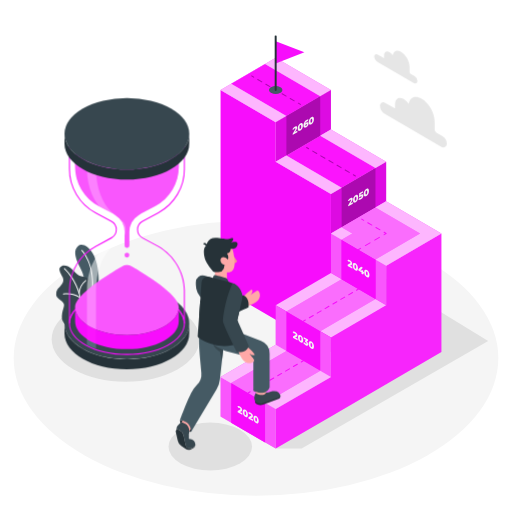
t = 0.00 s
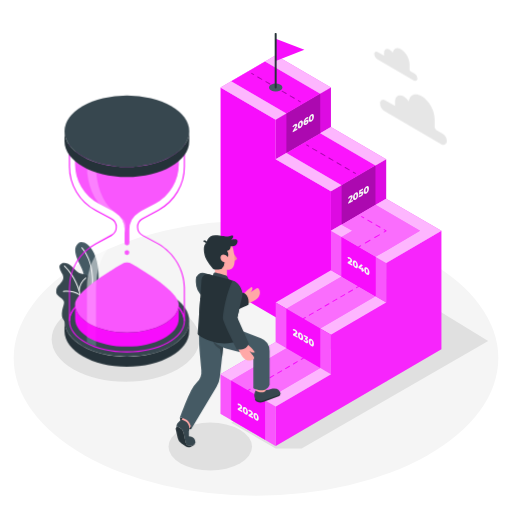
t = 0.19 s
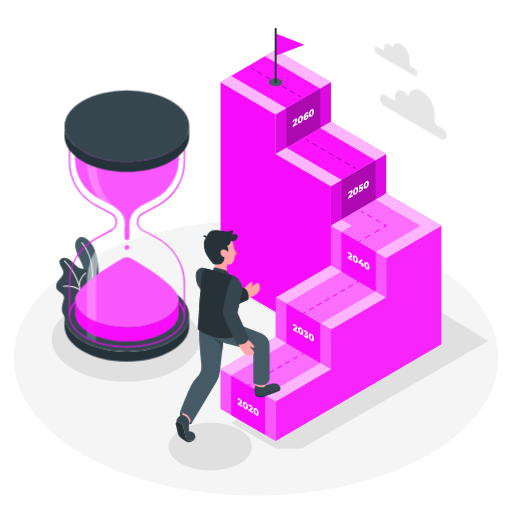
t = 0.56 s
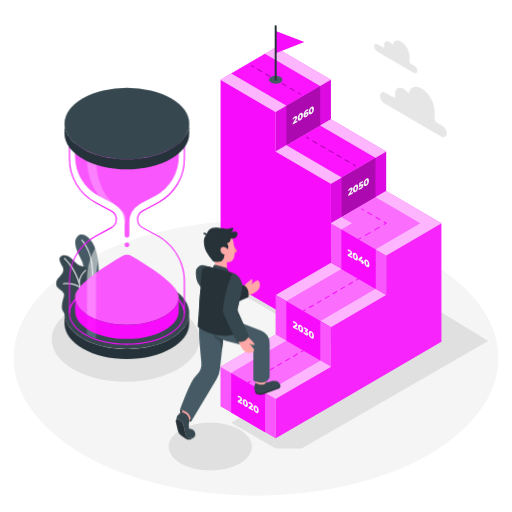
t = 0.75 s
t = 0.94 s: frame unchanged from t = 0.56 s, image omitted
t = 1.31 s: frame unchanged from t = 0.19 s, image omitted

The animated SVG that drew these frames (rendered in a browser with its animation timeline set to each time). Animation: 1 CSS @keyframes rule; one cycle of 1.50 s, repeats indefinitely.

<svg class="animated" id="freepik_stories-timeline" xmlns="http://www.w3.org/2000/svg" viewBox="0 0 500 500" version="1.1" xmlns:xlink="http://www.w3.org/1999/xlink" xmlns:svgjs="http://svgjs.com/svgjs"><style>svg#freepik_stories-timeline:not(.animated) .animable {opacity: 0;}svg#freepik_stories-timeline.animated #freepik--Plants--inject-97 {animation: 1.5s Infinite  linear floating;animation-delay: 0s;}svg#freepik_stories-timeline.animated #freepik--sand-clock--inject-97 {animation: 1.5s Infinite  linear floating;animation-delay: 0s;}svg#freepik_stories-timeline.animated #freepik--Stairs--inject-97 {animation: 1.5s Infinite  linear floating;animation-delay: 0s;}svg#freepik_stories-timeline.animated #freepik--Character--inject-97 {animation: 1.5s Infinite  linear floating;animation-delay: 0s;}svg#freepik_stories-timeline.animated #freepik--Clouds--inject-97 {animation: 1.5s Infinite  linear floating;animation-delay: 0s;}            @keyframes floating {                0% {                    opacity: 1;                    transform: translateY(0px);                }                50% {                    transform: translateY(-10px);                }                100% {                    opacity: 1;                    transform: translateY(0px);                }            }        </style><g id="freepik--Floor--inject-97" class="animable" style="transform-origin: 250px 349.69px;"><ellipse cx="250" cy="349.69" rx="236.64" ry="134.42" style="fill: rgb(245, 245, 245); transform-origin: 250px 349.69px;" id="elfd0lj6pwuj5" class="animable"></ellipse></g><g id="freepik--Shadows--inject-97" class="animable" style="transform-origin: 263.62px 341.395px;"><ellipse cx="122.62" cy="331.38" rx="72.14" ry="41.41" style="fill: rgb(224, 224, 224); transform-origin: 122.62px 331.38px;" id="eluxmctabaq48" class="animable"></ellipse><ellipse cx="205.36" cy="436.11" rx="40.78" ry="23.41" style="fill: rgb(224, 224, 224); transform-origin: 205.36px 436.11px;" id="elgg68jqhuc0c" class="animable"></ellipse><polygon points="269.23 438.1 294.57 438.1 476.76 333.01 297.24 223.27 214.89 274.82 338.39 347.18 225.74 412.72 269.23 438.1" style="fill: rgb(224, 224, 224); transform-origin: 345.825px 330.685px;" id="elgumehie8vjd" class="animable"></polygon></g><g id="freepik--Plants--inject-97" class="animable" style="transform-origin: 75.6525px 278.857px;"><path d="M91.35,305.71l-12.08,6.91s6.28-19.47,3.15-39.17c-1.18-7.44-3.81-11.15-4.73-13.15s-8-14.33-1.58-19.91,21.26,5.84,20.24,36.11A118.77,118.77,0,0,1,91.35,305.71Z" style="fill: rgb(69, 90, 100); transform-origin: 84.9227px 275.822px;" id="eltuyf9g1ppa" class="animable"></path><path d="M85.73,309.4a.45.45,0,0,1-.16,0,.49.49,0,0,1-.29-.62c0-.12,4.67-12.65,4.67-32.88s-10.27-30.92-10.37-31a.48.48,0,0,1,0-.68.49.49,0,0,1,.68,0c.11.11,10.65,11.18,10.65,31.7s-4.69,33.1-4.74,33.22A.46.46,0,0,1,85.73,309.4Z" style="fill: rgb(255, 255, 255); transform-origin: 85.1744px 276.745px;" id="elw1qpwouctwo" class="animable"></path><path d="M88.68,307.14l-20,11.55s-9.06-1.46-8.27-10.09,4.5-10.62,0-14.47-5.74-4.12-5.47-7.84,2.76-5.31,3.94-6.77,4.47-4.51,2.23-9-5.28-8.88-.65-10.88c2.75-1.2,7.35.39,10.38,3.71s5.51,5.71,8.4,6.51,8.94.93,8.68,6-1.58,6.78-.4,9C89.73,289.08,99.46,291.47,88.68,307.14Z" style="fill: rgb(55, 71, 79); transform-origin: 74.2849px 288.966px;" id="el43m3057hzj5" class="animable"></path><path d="M80.55,312.32h0a.48.48,0,0,1-.44-.52c0-.3,2.49-29.68-17.47-49.2a.48.48,0,1,1,.67-.68c20.29,19.84,17.79,49.67,17.76,50A.47.47,0,0,1,80.55,312.32Z" style="fill: rgb(255, 255, 255); transform-origin: 71.8206px 287.034px;" id="elecd5wo97zbq" class="animable"></path><path d="M77.29,286.67h0a.49.49,0,0,1-.44-.52,17.78,17.78,0,0,1,6.6-12.6.48.48,0,0,1,.67.12.47.47,0,0,1-.11.67,17.12,17.12,0,0,0-6.2,11.89A.48.48,0,0,1,77.29,286.67Z" style="fill: rgb(255, 255, 255); transform-origin: 80.5316px 280.068px;" id="elq2sglw69lgr" class="animable"></path><path d="M78.7,291.79a.48.48,0,0,1-.36-.17c0-.05-5-5.54-16.4-4.09a.48.48,0,0,1-.12-1c11.94-1.51,17,4.18,17.24,4.42a.48.48,0,0,1,0,.68A.47.47,0,0,1,78.7,291.79Z" style="fill: rgb(255, 255, 255); transform-origin: 70.2903px 289.033px;" id="ellfoqnfmse6s" class="animable"></path></g><g id="freepik--sand-clock--inject-97" class="animable" style="transform-origin: 123.905px 228.12px;"><ellipse cx="123.91" cy="315.85" rx="60.9" ry="34.96" style="fill: rgb(55, 71, 79); transform-origin: 123.91px 315.85px;" id="elal6q9w7dn27" class="animable"></ellipse><path d="M184.81,315.85c0,19.31-27.26,35-60.9,35S63,335.16,63,315.85h0v9.77c0,19.3,27.26,34.95,60.89,34.95s60.9-15.65,60.9-34.95v-9.77Z" style="fill: rgb(37, 50, 57); transform-origin: 123.905px 338.21px;" id="el55o06rfva9s" class="animable"></path><path d="M123.91,346.64c-31.23,0-56.64-13.81-56.64-30.79s25.41-30.79,56.64-30.79,56.65,13.81,56.65,30.79S155.15,346.64,123.91,346.64Zm0-60.52c-30.65,0-55.59,13.33-55.59,29.73s24.94,29.73,55.59,29.73,55.59-13.34,55.59-29.73S154.57,286.12,123.91,286.12Z" style="fill: #F70DFC; transform-origin: 123.915px 315.85px;" id="ely7tkidw72vk" class="animable"></path><path d="M123.91,161.43c-31.23,0-56.64-13.82-56.64-30.8s25.41-30.79,56.64-30.79,56.65,13.81,56.65,30.79S155.15,161.43,123.91,161.43Zm0-60.53c-30.65,0-55.59,13.34-55.59,29.73s24.94,29.74,55.59,29.74S179.5,147,179.5,130.63,154.57,100.9,123.91,100.9Z" style="fill: #F70DFC; transform-origin: 123.915px 130.635px;" id="elzlmsfl0ygi" class="animable"></path><polygon points="179.5 315.86 179.5 315.85 180.56 315.85 179.5 315.86" style="fill: #F70DFC; transform-origin: 180.03px 315.855px;" id="elb7kaya9wp1h" class="animable"></polygon><polygon points="67.27 315.86 67.27 315.85 68.33 315.85 67.27 315.86" style="fill: #F70DFC; transform-origin: 67.8px 315.855px;" id="elu4f8lzuilnh" class="animable"></polygon><path d="M180.56,315.85H179.5c0-16.4-24.93-29.73-55.59-29.73s-55.59,13.33-55.59,29.73h-1V283.42A49,49,0,0,1,93,240.17l15.47-8.33a8.71,8.71,0,0,0,0-15.31L93,208.2A49,49,0,0,1,67.27,165V132h1.12l0,.47c1.79,15.65,26.15,27.91,55.47,27.91s53.69-12.26,55.48-27.91l.05-.47h1.12v33a49,49,0,0,1-25.69,43.24l-15.48,8.33a8.72,8.72,0,0,0,0,15.31l15.48,8.33c15.69,9.23,25.53,25.79,25.69,43.25Zm-56.65-30.79c27.5,0,50.48,10.7,55.59,24.84V283.42c-.15-17.08-9.79-33.3-25.15-42.32l-15.46-8.32a9.78,9.78,0,0,1,0-17.18l15.48-8.33A47.93,47.93,0,0,0,179.5,165v-28.4c-5.1,14.23-28.23,24.87-55.59,24.87s-50.48-10.64-55.59-24.87V165a47.94,47.94,0,0,0,25.14,42.31l15.48,8.33a9.78,9.78,0,0,1,0,17.18l-15.48,8.33a47.93,47.93,0,0,0-25.14,42.31V309.9C73.43,295.76,96.42,285.06,123.91,285.06Z" style="fill: #F70DFC; transform-origin: 123.915px 223.925px;" id="elyt7bxgen51e" class="animable"></path><path d="M128.68,260.23a9.59,9.59,0,0,0-9.53,0c-12.6,7.21-45.84,27.36-45.84,39.57,0,15.07,22.65,27.29,50.6,27.29s50.61-12.22,50.61-27.29C174.52,287.59,141.28,267.44,128.68,260.23Z" style="fill: #F70DFC; transform-origin: 123.915px 293.026px;" id="el8jd2wk4o1e6" class="animable"></path><g id="elblq94kdusj9"><path d="M128.68,260.23a9.59,9.59,0,0,0-9.53,0c-12.6,7.21-45.84,27.36-45.84,39.57,0,15.07,22.65,27.29,50.6,27.29s50.61-12.22,50.61-27.29C174.52,287.59,141.28,267.44,128.68,260.23Z" style="fill: rgb(255, 255, 255); opacity: 0.3; transform-origin: 123.915px 293.026px;" class="animable" id="elr7ql5zt11z"></path></g><path d="M123.91,327.09c-27.95,0-50.6-12.22-50.6-27.29v13.83h0c0,15.07,22.66,27.29,50.6,27.29s50.61-12.22,50.61-27.29h0V299.8C174.52,314.87,151.86,327.09,123.91,327.09Z" style="fill: #F70DFC; transform-origin: 123.915px 320.36px;" id="eltb0np5qtzff" class="animable"></path><path d="M73.31,132.52v30a43.77,43.77,0,0,0,22.92,38.58l14,7.51c.21.12.42.24.61.37.5.32,1,.63,1.52.92a19.89,19.89,0,0,1,9.34,16.89v13a2.28,2.28,0,0,0,2.26,2.29h0a2.29,2.29,0,0,0,2.27-2.29v-13a19.9,19.9,0,0,1,9.33-16.89c.52-.29,1-.6,1.53-.92.19-.13.4-.25.61-.37l13.95-7.51a43.77,43.77,0,0,0,22.92-38.58v-30Z" style="fill: #F70DFC; transform-origin: 123.94px 187.3px;" id="elac4sx0b118g" class="animable"></path><path d="M126.18,249.11a2.27,2.27,0,1,0-2.27,2.28A2.29,2.29,0,0,0,126.18,249.11Z" style="fill: #F70DFC; transform-origin: 123.91px 249.12px;" id="el747ygjjhiw9" class="animable"></path><g id="elplv4h4mal1"><path d="M73.31,132.52v30a43.77,43.77,0,0,0,22.92,38.58l14,7.51c.21.12.42.24.61.37.5.32,1,.63,1.52.92a19.89,19.89,0,0,1,9.34,16.89v13a2.28,2.28,0,0,0,2.26,2.29h0a2.29,2.29,0,0,0,2.27-2.29v-13a19.9,19.9,0,0,1,9.33-16.89c.52-.29,1-.6,1.53-.92.19-.13.4-.25.61-.37l13.95-7.51a43.77,43.77,0,0,0,22.92-38.58v-30Z" style="fill: rgb(255, 255, 255); opacity: 0.3; transform-origin: 123.94px 187.3px;" class="animable" id="elgwm7jlu1fs9"></path></g><g id="eldqlvczseos8"><g style="opacity: 0.3; transform-origin: 123.91px 249.12px;" class="animable" id="elyuhez4p9lgs"><path d="M126.18,249.11a2.27,2.27,0,1,0-2.27,2.28A2.29,2.29,0,0,0,126.18,249.11Z" style="fill: rgb(255, 255, 255); transform-origin: 123.91px 249.12px;" id="el9eaytqv9sgq" class="animable"></path></g></g><ellipse cx="123.91" cy="132.52" rx="50.61" ry="27.29" style="fill: #F70DFC; transform-origin: 123.91px 132.52px;" id="elutf4v5f1tks" class="animable"></ellipse><g id="elljkegv66qm"><g style="opacity: 0.5; mix-blend-mode: overlay; transform-origin: 103.834px 236.5px;" class="animable" id="elaehgr0dw13q"><path d="M119.75,232.31l-9.84,8.33c-10,8.42-16.16,24.87-16.16,42.78v57.06a65.42,65.42,0,0,1-8.9-3.8V283.42c0-17.91,7.11-34.36,18.51-42.78l11.25-8.33c4.69-3.47,4.69-12.79,0-16.24l-11.25-8.33C92,199.32,84.85,182.86,84.85,165V132.52h8.9V165c0,17.91,6.21,34.37,16.16,42.79l9.84,8.33C123.84,219.52,123.84,228.84,119.75,232.31Z" style="fill: rgb(255, 255, 255); transform-origin: 103.834px 236.5px;" id="eleph1s2m862m" class="animable"></path></g></g><ellipse cx="123.91" cy="130.63" rx="60.9" ry="34.96" style="fill: rgb(55, 71, 79); transform-origin: 123.91px 130.63px;" id="elk0q6lveqv8e" class="animable"></ellipse><path d="M184.81,130.63c0,19.31-27.26,35-60.9,35S63,149.94,63,130.63h0v9.77c0,19.31,27.26,35,60.89,35s60.9-15.65,60.9-35v-9.77Z" style="fill: rgb(37, 50, 57); transform-origin: 123.905px 153.015px;" id="eldaey99dwm04" class="animable"></path></g><g id="freepik--Stairs--inject-97" class="animable" style="transform-origin: 323.19px 236.435px;"><polygon points="323.19 227.96 323.19 189.38 269.25 157.92 269.25 119.34 215.32 87.87 215.32 280.76 269.25 312.23 323.19 343.69 377.12 375.16 377.12 259.43 323.19 227.96" style="fill: #F70DFC; transform-origin: 296.22px 231.515px;" id="elr2o2ihkgq2g" class="animable"></polygon><g id="el9mg06fcq965"><polygon points="323.19 227.96 323.19 266.54 377.12 298.01 377.12 259.43 323.19 227.96" style="fill: rgb(255, 255, 255); opacity: 0.3; transform-origin: 350.155px 262.985px;" class="animable" id="elhbyw87e0hid"></polygon></g><polygon points="377.12 259.43 377.12 298.01 323.19 329.48 323.19 368.05 269.25 399.52 269.25 438.1 323.19 406.63 377.12 375.16 431.06 343.69 431.06 227.96 377.12 259.43" style="fill: #F70DFC; transform-origin: 350.155px 333.03px;" id="elvmnyhtxoo2" class="animable"></polygon><g id="elg74d2ow7x4o"><polygon points="377.12 259.43 377.12 298.01 323.19 329.48 323.19 368.05 269.25 399.52 269.25 438.1 323.19 406.63 377.12 375.16 431.06 343.69 431.06 227.96 377.12 259.43" style="fill: rgb(255, 255, 255); opacity: 0.1; transform-origin: 350.155px 333.03px;" class="animable" id="el50qm7dw7czr"></polygon></g><polygon points="269.25 119.34 215.32 87.87 269.25 56.4 323.19 87.87 269.25 119.34" style="fill: #F70DFC; transform-origin: 269.255px 87.87px;" id="elt32r0i5skqi" class="animable"></polygon><g id="elbveojbhdosf"><polygon points="269.25 119.34 215.32 87.87 269.25 56.4 323.19 87.87 269.25 119.34" style="fill: rgb(255, 255, 255); opacity: 0.7; transform-origin: 269.255px 87.87px;" class="animable" id="el7xzspz4aywc"></polygon></g><polygon points="269.25 157.92 269.25 119.34 323.19 87.87 323.19 126.45 269.25 157.92" style="fill: #F70DFC; transform-origin: 296.22px 122.895px;" id="elc567zkgkygd" class="animable"></polygon><g id="el5zrhf3fjic3"><polygon points="269.25 157.92 269.25 119.34 323.19 87.87 323.19 126.45 269.25 157.92" style="opacity: 0.1; transform-origin: 296.22px 122.895px;" class="animable" id="elybf3fnis418"></polygon></g><polygon points="323.19 189.38 269.25 157.92 323.19 126.45 377.12 157.92 323.19 189.38" style="fill: #F70DFC; transform-origin: 323.185px 157.915px;" id="elqztti209ybb" class="animable"></polygon><polygon points="323.19 227.96 323.19 189.38 377.12 157.92 377.12 196.49 323.19 227.96" style="fill: #F70DFC; transform-origin: 350.155px 192.94px;" id="el6w9h0s4hq59" class="animable"></polygon><g id="ellpccizia8wn"><polygon points="323.19 189.38 269.25 157.92 323.19 126.45 377.12 157.92 323.19 189.38" style="fill: rgb(255, 255, 255); opacity: 0.7; transform-origin: 323.185px 157.915px;" class="animable" id="el9r9trtiofoq"></polygon></g><g id="el8gws0iyat5p"><polygon points="323.19 227.96 323.19 189.38 377.12 157.92 377.12 196.49 323.19 227.96" style="opacity: 0.1; transform-origin: 350.155px 192.94px;" class="animable" id="elzfddpdzcfmj"></polygon></g><polygon points="377.12 259.43 323.19 227.96 377.12 196.49 431.06 227.96 377.12 259.43" style="fill: #F70DFC; transform-origin: 377.125px 227.96px;" id="elp0xuqy6fr4i" class="animable"></polygon><g id="elbzxebw06cku"><g style="opacity: 0.7; transform-origin: 377.125px 227.96px;" class="animable" id="elkkl0kf8av7l"><polygon points="377.12 259.43 323.19 227.96 377.12 196.49 431.06 227.96 377.12 259.43" style="fill: rgb(255, 255, 255); transform-origin: 377.125px 227.96px;" id="elz7evmz4t84o" class="animable"></polygon></g></g><polygon points="323.19 329.48 377.12 298.01 323.19 266.54 269.25 298.01 323.19 329.48" style="fill: #F70DFC; transform-origin: 323.185px 298.01px;" id="elf40hr4wevxp" class="animable"></polygon><g id="el8db4rk7mv0r"><polygon points="323.19 329.48 377.12 298.01 323.19 266.54 269.25 298.01 323.19 329.48" style="fill: rgb(255, 255, 255); opacity: 0.7; transform-origin: 323.185px 298.01px;" class="animable" id="elaq5yhyaq9s6"></polygon></g><polygon points="323.19 368.05 323.19 329.48 269.25 298.01 269.25 336.59 323.19 368.05" style="fill: #F70DFC; transform-origin: 296.22px 333.03px;" id="elmq1ky2v3g4" class="animable"></polygon><g id="el4yaqro12sbi"><polygon points="323.19 368.05 323.19 329.48 269.25 298.01 269.25 336.59 323.19 368.05" style="fill: rgb(255, 255, 255); opacity: 0.3; transform-origin: 296.22px 333.03px;" class="animable" id="elq5u0s7has2"></polygon></g><polygon points="269.25 399.52 323.19 368.05 269.25 336.59 215.32 368.05 269.25 399.52" style="fill: #F70DFC; transform-origin: 269.255px 368.055px;" id="elinb4h59o97" class="animable"></polygon><polygon points="269.25 438.1 269.25 399.52 215.32 368.05 215.32 406.63 269.25 438.1" style="fill: #F70DFC; transform-origin: 242.285px 403.075px;" id="elqfycpxcpxs" class="animable"></polygon><g id="eldidsmnk2nup"><polygon points="269.25 399.52 323.19 368.05 269.25 336.59 215.32 368.05 269.25 399.52" style="fill: rgb(255, 255, 255); opacity: 0.7; transform-origin: 269.255px 368.055px;" class="animable" id="elmax7jbautb9"></polygon></g><g id="elx57ozx9citd"><polygon points="269.25 438.1 269.25 399.52 215.32 368.05 215.32 406.63 269.25 438.1" style="fill: rgb(255, 255, 255); opacity: 0.3; transform-origin: 242.285px 403.075px;" class="animable" id="el6w3695nby2"></polygon></g><polygon points="312.76 361.97 258.83 393.44 225.75 374.14 279.69 342.67 312.76 361.97" style="fill: #F70DFC; transform-origin: 269.255px 368.055px;" id="elmguz5epcze" class="animable"></polygon><g id="elwh41n0iwnb"><polygon points="312.76 361.97 258.83 393.44 225.75 374.14 279.69 342.67 312.76 361.97" style="fill: rgb(255, 255, 255); opacity: 0.4; transform-origin: 269.255px 368.055px;" class="animable" id="el3qufg5jfihv"></polygon></g><polygon points="258.83 393.44 258.83 432.01 225.74 412.72 225.74 374.14 225.75 374.14 258.83 393.44" style="fill: #F70DFC; transform-origin: 242.285px 403.075px;" id="elhxjsmgfahts" class="animable"></polygon><polygon points="366.7 291.92 312.76 323.39 279.69 304.1 333.62 272.63 366.7 291.92" style="fill: #F70DFC; transform-origin: 323.195px 298.01px;" id="elv7km7mdk6lm" class="animable"></polygon><g id="elfvw5ilx58ul"><polygon points="366.7 291.92 312.76 323.39 279.69 304.1 333.62 272.63 366.7 291.92" style="fill: rgb(255, 255, 255); opacity: 0.4; transform-origin: 323.195px 298.01px;" class="animable" id="eluchawnpperi"></polygon></g><polygon points="312.76 323.39 312.76 361.97 279.68 342.67 279.68 304.1 279.69 304.1 312.76 323.39" style="fill: #F70DFC; transform-origin: 296.22px 333.035px;" id="ele3vvjq1wllc" class="animable"></polygon><polygon points="366.7 253.35 366.7 291.92 333.61 272.63 333.61 234.05 333.62 234.05 366.7 253.35" style="fill: #F70DFC; transform-origin: 350.155px 262.985px;" id="elmfdmoe1zr5" class="animable"></polygon><polygon points="366.7 253.35 366.7 291.92 333.61 272.63 333.61 234.05 333.62 234.05 366.7 253.35" style="fill: #F70DFC; transform-origin: 350.155px 262.985px;" id="el37hs08gt2v4" class="animable"></polygon><polygon points="279.68 151.83 333.61 183.3 366.69 164.01 312.75 132.53 279.68 151.83" style="fill: #F70DFC; transform-origin: 323.185px 157.915px;" id="eloxf410vbxg" class="animable"></polygon><g id="elduacik6176j"><polygon points="279.68 151.83 333.61 183.3 366.69 164.01 312.75 132.53 279.68 151.83" style="fill: rgb(255, 255, 255); opacity: 0.5; mix-blend-mode: overlay; transform-origin: 323.185px 157.915px;" class="animable" id="eldwgoofxo7zu"></polygon></g><polygon points="333.61 183.3 333.61 221.88 366.7 202.58 366.7 164.01 366.69 164.01 333.61 183.3" style="fill: #F70DFC; transform-origin: 350.155px 192.945px;" id="eley6tfj9svkj" class="animable"></polygon><g id="elymf1x8lz9ts"><polygon points="333.61 183.3 333.61 221.88 366.7 202.58 366.7 164.01 366.69 164.01 333.61 183.3" style="opacity: 0.3; transform-origin: 350.155px 192.945px;" class="animable" id="el4ak4996esuv"></polygon></g><polygon points="225.74 81.78 279.68 113.26 312.75 93.96 258.82 62.49 225.74 81.78" style="fill: #F70DFC; transform-origin: 269.245px 87.875px;" id="ely5sn436lgr" class="animable"></polygon><g id="elr6zmyzjy6hk"><polygon points="225.74 81.78 279.68 113.26 312.75 93.96 258.82 62.49 225.74 81.78" style="fill: rgb(255, 255, 255); opacity: 0.5; mix-blend-mode: overlay; transform-origin: 269.245px 87.875px;" class="animable" id="el8h0xwyhjthk"></polygon></g><polygon points="279.68 113.26 279.68 151.83 312.76 132.53 312.76 93.96 312.75 93.96 279.68 113.26" style="fill: #F70DFC; transform-origin: 296.22px 122.895px;" id="elcv4ygoqnzsv" class="animable"></polygon><g id="elpu6spvxr1s"><polygon points="279.68 113.26 279.68 151.83 312.76 132.53 312.76 93.96 312.75 93.96 279.68 113.26" style="opacity: 0.3; transform-origin: 296.22px 122.895px;" class="animable" id="elebhuyy7uan9"></polygon></g><polygon points="377.12 208.67 366.69 202.57 333.61 221.87 344.05 227.96 333.62 234.05 366.7 253.34 377.12 247.26 410.2 227.96 377.12 208.67" style="fill: #F70DFC; transform-origin: 371.905px 227.955px;" id="el30qxyeo72ud" class="animable"></polygon><g id="elayr17eefbah"><polygon points="377.12 208.67 366.69 202.57 333.61 221.87 344.05 227.96 333.62 234.05 366.7 253.34 377.12 247.26 410.2 227.96 377.12 208.67" style="fill: rgb(255, 255, 255); opacity: 0.4; transform-origin: 371.905px 227.955px;" class="animable" id="elaemt0zxtlrm"></polygon></g><path d="M247.77,75.82a.53.53,0,0,1-.24-.06l-2-1.18a.48.48,0,0,1-.17-.66.48.48,0,0,1,.65-.18l2,1.18a.49.49,0,0,1,.18.66A.47.47,0,0,1,247.77,75.82Z" style="fill: #F70DFC; transform-origin: 246.772px 74.7496px;" id="el1wi6lojzbek" class="animable"></path><path d="M287.38,98.94a.44.44,0,0,1-.24-.07l-4-2.31a.48.48,0,0,1,.48-.84l4,2.31a.48.48,0,0,1,.17.66A.46.46,0,0,1,287.38,98.94Zm-7.92-4.63a.53.53,0,0,1-.24-.06l-4-2.31a.48.48,0,0,1,.48-.84l4,2.31a.48.48,0,0,1,.17.66A.45.45,0,0,1,279.46,94.31Zm-7.92-4.62a.5.5,0,0,1-.24-.06l-4-2.31a.5.5,0,0,1-.18-.67.48.48,0,0,1,.66-.17l4,2.31a.48.48,0,0,1-.24.9Zm-7.92-4.62a.4.4,0,0,1-.24-.07l-4-2.31a.49.49,0,0,1-.18-.66.47.47,0,0,1,.65-.17l4,2.31a.49.49,0,0,1,.17.66A.49.49,0,0,1,263.62,85.07Zm-7.93-4.62a.44.44,0,0,1-.24-.07l-4-2.31a.49.49,0,0,1-.17-.66.48.48,0,0,1,.65-.18l4,2.31a.49.49,0,0,1,.18.66A.48.48,0,0,1,255.69,80.45Z" style="fill: #F70DFC; transform-origin: 269.537px 88.0546px;" id="elgjve8tr7lj8" class="animable"></path><path d="M293.36,102.43a.44.44,0,0,1-.24-.07l-2-1.18a.48.48,0,0,1-.17-.66.46.46,0,0,1,.65-.17l2,1.17a.49.49,0,0,1,.18.66A.48.48,0,0,1,293.36,102.43Z" style="fill: #F70DFC; transform-origin: 292.362px 101.355px;" id="elpxkerryycyd" class="animable"></path><g id="elcp2jfj4mn3"><g style="opacity: 0.3; transform-origin: 269.567px 88.0546px;" class="animable" id="elapgnpx1nlrs"><path d="M247.77,75.82a.53.53,0,0,1-.24-.06l-2-1.18a.48.48,0,0,1-.17-.66.48.48,0,0,1,.65-.18l2,1.18a.49.49,0,0,1,.18.66A.47.47,0,0,1,247.77,75.82Z" id="el8fgwcylc9z8" class="animable" style="transform-origin: 246.772px 74.7496px;"></path><path d="M287.38,98.94a.44.44,0,0,1-.24-.07l-4-2.31a.48.48,0,0,1,.48-.84l4,2.31a.48.48,0,0,1,.17.66A.46.46,0,0,1,287.38,98.94Zm-7.92-4.63a.53.53,0,0,1-.24-.06l-4-2.31a.48.48,0,0,1,.48-.84l4,2.31a.48.48,0,0,1,.17.66A.45.45,0,0,1,279.46,94.31Zm-7.92-4.62a.5.5,0,0,1-.24-.06l-4-2.31a.5.5,0,0,1-.18-.67.48.48,0,0,1,.66-.17l4,2.31a.48.48,0,0,1-.24.9Zm-7.92-4.62a.4.4,0,0,1-.24-.07l-4-2.31a.49.49,0,0,1-.18-.66.47.47,0,0,1,.65-.17l4,2.31a.49.49,0,0,1,.17.66A.49.49,0,0,1,263.62,85.07Zm-7.93-4.62a.44.44,0,0,1-.24-.07l-4-2.31a.49.49,0,0,1-.17-.66.48.48,0,0,1,.65-.18l4,2.31a.49.49,0,0,1,.18.66A.48.48,0,0,1,255.69,80.45Z" id="elg1eitls9u1g" class="animable" style="transform-origin: 269.537px 88.0546px;"></path><path d="M293.36,102.43a.44.44,0,0,1-.24-.07l-2-1.18a.48.48,0,0,1-.17-.66.46.46,0,0,1,.65-.17l2,1.17a.49.49,0,0,1,.18.66A.48.48,0,0,1,293.36,102.43Z" id="elhzsnqsg1ed" class="animable" style="transform-origin: 292.362px 101.355px;"></path></g></g><path d="M301.42,145.7a.44.44,0,0,1-.24-.07l-2-1.18a.48.48,0,0,1-.17-.66.47.47,0,0,1,.65-.17l2,1.18a.48.48,0,0,1-.24.9Z" style="fill: #F70DFC; transform-origin: 300.425px 144.627px;" id="elsqlxgvnn0cf" class="animable"></path><path d="M341.07,168.84a.39.39,0,0,1-.23-.07l-4-2.31a.48.48,0,0,1,.48-.84l4,2.32a.49.49,0,0,1,.18.66A.49.49,0,0,1,341.07,168.84Zm-7.93-4.63a.53.53,0,0,1-.24-.06l-4-2.32a.48.48,0,0,1,.48-.84l4,2.32a.48.48,0,0,1-.24.9Zm-7.93-4.63a.53.53,0,0,1-.24-.06l-4-2.32a.49.49,0,0,1-.18-.66.48.48,0,0,1,.66-.17l4,2.31a.49.49,0,0,1,.18.66A.47.47,0,0,1,325.21,159.58ZM317.28,155a.53.53,0,0,1-.24-.06l-4-2.31a.49.49,0,0,1-.18-.66.48.48,0,0,1,.66-.18l4,2.31a.49.49,0,0,1,.18.66A.47.47,0,0,1,317.28,155Zm-7.93-4.62a.44.44,0,0,1-.24-.07l-4-2.31a.48.48,0,1,1,.48-.84l4,2.31a.5.5,0,0,1,.18.67A.49.49,0,0,1,309.35,150.33Z" style="fill: #F70DFC; transform-origin: 323.214px 157.968px;" id="elmj3cm2k6p88" class="animable"></path><path d="M347.06,172.33a.53.53,0,0,1-.24-.06l-2-1.18a.48.48,0,0,1-.17-.66.47.47,0,0,1,.65-.18l2,1.18a.48.48,0,0,1,.17.66A.49.49,0,0,1,347.06,172.33Z" style="fill: #F70DFC; transform-origin: 346.06px 171.258px;" id="ela9dacgai78" class="animable"></path><g id="el3pf8f1ogxgg"><g style="opacity: 0.3; transform-origin: 323.24px 157.942px;" class="animable" id="eltnzk9vowzco"><path d="M301.42,145.7a.44.44,0,0,1-.24-.07l-2-1.18a.48.48,0,0,1-.17-.66.47.47,0,0,1,.65-.17l2,1.18a.48.48,0,0,1-.24.9Z" id="elez95absb68" class="animable" style="transform-origin: 300.425px 144.627px;"></path><path d="M341.07,168.84a.39.39,0,0,1-.23-.07l-4-2.31a.48.48,0,0,1,.48-.84l4,2.32a.49.49,0,0,1,.18.66A.49.49,0,0,1,341.07,168.84Zm-7.93-4.63a.53.53,0,0,1-.24-.06l-4-2.32a.48.48,0,0,1,.48-.84l4,2.32a.48.48,0,0,1-.24.9Zm-7.93-4.63a.53.53,0,0,1-.24-.06l-4-2.32a.49.49,0,0,1-.18-.66.48.48,0,0,1,.66-.17l4,2.31a.49.49,0,0,1,.18.66A.47.47,0,0,1,325.21,159.58ZM317.28,155a.53.53,0,0,1-.24-.06l-4-2.31a.49.49,0,0,1-.18-.66.48.48,0,0,1,.66-.18l4,2.31a.49.49,0,0,1,.18.66A.47.47,0,0,1,317.28,155Zm-7.93-4.62a.44.44,0,0,1-.24-.07l-4-2.31a.48.48,0,1,1,.48-.84l4,2.31a.5.5,0,0,1,.18.67A.49.49,0,0,1,309.35,150.33Z" id="el129hmgyvp8" class="animable" style="transform-origin: 323.214px 157.968px;"></path><path d="M347.06,172.33a.53.53,0,0,1-.24-.06l-2-1.18a.48.48,0,0,1-.17-.66.47.47,0,0,1,.65-.18l2,1.18a.48.48,0,0,1,.17.66A.49.49,0,0,1,347.06,172.33Z" id="elfm266ir36ce" class="animable" style="transform-origin: 346.06px 171.258px;"></path></g></g><path d="M350.16,244.17a.49.49,0,0,1-.41-.24.49.49,0,0,1,.17-.66l2-1.18a.48.48,0,0,1,.65.18.49.49,0,0,1-.18.66l-2,1.18A.48.48,0,0,1,350.16,244.17Z" style="fill: #F70DFC; transform-origin: 351.159px 243.1px;" id="elhevqcfsy8j" class="animable"></path><path d="M356.77,240.32a.46.46,0,0,1-.41-.24.47.47,0,0,1,.17-.66l4.58-2.68a.48.48,0,0,1,.66.18.49.49,0,0,1-.18.66L357,240.25A.44.44,0,0,1,356.77,240.32Zm9.17-5.35a.49.49,0,0,1-.42-.24.49.49,0,0,1,.18-.66l4.58-2.68a.48.48,0,0,1,.48.84l-4.58,2.67A.44.44,0,0,1,365.94,235Z" style="fill: #F70DFC; transform-origin: 363.645px 235.824px;" id="elkn9jk12owhh" class="animable"></path><path d="M375.11,229.62a.49.49,0,0,1-.42-.24.49.49,0,0,1,.18-.66l1.29-.76-1.29-.76a.48.48,0,1,1,.48-.84l2,1.18a.5.5,0,0,1,.22.55.49.49,0,0,1-.3.33l-2,1.13A.39.39,0,0,1,375.11,229.62Z" style="fill: #F70DFC; transform-origin: 376.106px 227.958px;" id="elwn983tst51" class="animable"></path><path d="M371.13,224.94a.48.48,0,0,1-.24-.06l-4-2.32a.49.49,0,0,1-.18-.66.47.47,0,0,1,.65-.18l4,2.32a.49.49,0,0,1,.17.66A.47.47,0,0,1,371.13,224.94Zm-8-4.64a.39.39,0,0,1-.23-.07l-4-2.32a.49.49,0,0,1-.17-.66.48.48,0,0,1,.65-.18l4,2.32a.5.5,0,0,1,.18.67A.49.49,0,0,1,363.16,220.3Z" style="fill: #F70DFC; transform-origin: 365.13px 220.975px;" id="el5xxts8zj0v" class="animable"></path><path d="M355.2,215.65a.53.53,0,0,1-.24-.06l-2-1.18a.49.49,0,0,1-.17-.66.48.48,0,0,1,.65-.18l2,1.18a.48.48,0,0,1-.24.9Z" style="fill: #F70DFC; transform-origin: 354.207px 214.58px;" id="eldjgmgolhwtk" class="animable"></path><path d="M348.13,283.92a.47.47,0,0,1-.41-.24.49.49,0,0,1,.18-.66l2-1.18a.48.48,0,0,1,.65.18.49.49,0,0,1-.18.66l-2,1.18A.48.48,0,0,1,348.13,283.92Z" style="fill: #F70DFC; transform-origin: 349.135px 282.85px;" id="elisvndj05vvl" class="animable"></path><path d="M302.09,310.79a.47.47,0,0,1-.41-.24.48.48,0,0,1,.17-.66l3.84-2.24a.48.48,0,0,1,.65.18.48.48,0,0,1-.17.66l-3.84,2.24A.5.5,0,0,1,302.09,310.79Zm7.68-4.48a.47.47,0,0,1-.42-.24.49.49,0,0,1,.18-.66l3.83-2.24a.48.48,0,1,1,.48.84L310,306.25A.46.46,0,0,1,309.77,306.31Zm7.67-4.47a.46.46,0,0,1-.41-.24.49.49,0,0,1,.17-.67L321,298.7a.47.47,0,0,1,.65.17.49.49,0,0,1-.17.66l-3.84,2.24A.44.44,0,0,1,317.44,301.84Zm7.67-4.48a.49.49,0,0,1-.41-.24.49.49,0,0,1,.17-.66l3.84-2.24a.46.46,0,0,1,.65.17.47.47,0,0,1-.17.66l-3.84,2.24A.42.42,0,0,1,325.11,297.36Zm7.68-4.48a.48.48,0,0,1-.24-.9l3.84-2.24a.47.47,0,0,1,.65.18.49.49,0,0,1-.18.66L333,292.82A.53.53,0,0,1,332.79,292.88Zm7.67-4.48a.45.45,0,0,1-.41-.24.48.48,0,0,1,.17-.66l3.84-2.24a.48.48,0,0,1,.65.18.48.48,0,0,1-.17.66l-3.84,2.24A.53.53,0,0,1,340.46,288.4Z" style="fill: #F70DFC; transform-origin: 323.195px 297.995px;" id="el3algqtjhsm" class="animable"></path><path d="M296.23,314.21a.49.49,0,0,1-.41-.24.49.49,0,0,1,.17-.66l2-1.18a.47.47,0,0,1,.65.18.49.49,0,0,1-.18.66l-2,1.18A.48.48,0,0,1,296.23,314.21Z" style="fill: #F70DFC; transform-origin: 297.229px 313.138px;" id="eln7tnzorhpxc" class="animable"></path><path d="M294.2,354a.47.47,0,0,1-.41-.24.5.5,0,0,1,.17-.66l2-1.18a.48.48,0,0,1,.65.18.49.49,0,0,1-.18.66l-2,1.18A.48.48,0,0,1,294.2,354Z" style="fill: #F70DFC; transform-origin: 295.2px 352.93px;" id="eldmx2yd8boum" class="animable"></path><path d="M248.16,380.83a.45.45,0,0,1-.41-.24.48.48,0,0,1,.17-.66l3.84-2.24a.48.48,0,0,1,.65.18.48.48,0,0,1-.17.66l-3.84,2.24A.53.53,0,0,1,248.16,380.83Zm7.67-4.48a.47.47,0,0,1-.41-.24.5.5,0,0,1,.17-.66l3.84-2.24a.48.48,0,1,1,.48.84l-3.84,2.24A.48.48,0,0,1,255.83,376.35Zm7.68-4.47a.48.48,0,0,1-.42-.25.49.49,0,0,1,.18-.66l3.84-2.23a.47.47,0,0,1,.65.17.49.49,0,0,1-.18.66l-3.83,2.24A.44.44,0,0,1,263.51,371.88Zm7.67-4.48a.48.48,0,0,1-.24-.9l3.84-2.24a.46.46,0,0,1,.65.17.47.47,0,0,1-.17.66l-3.84,2.24A.42.42,0,0,1,271.18,367.4Zm7.68-4.48a.48.48,0,0,1-.24-.9l3.83-2.24a.48.48,0,0,1,.66.18.49.49,0,0,1-.18.66l-3.84,2.24A.46.46,0,0,1,278.86,362.92Zm7.67-4.48a.45.45,0,0,1-.41-.24.48.48,0,0,1,.17-.66l3.84-2.24a.48.48,0,0,1,.65.18.5.5,0,0,1-.17.66l-3.84,2.24A.53.53,0,0,1,286.53,358.44Z" style="fill: #F70DFC; transform-origin: 269.262px 368.035px;" id="elwy8ge20rpr" class="animable"></path><path d="M242.3,384.25a.49.49,0,0,1-.41-.24.49.49,0,0,1,.17-.66l2-1.18a.48.48,0,0,1,.66.18.49.49,0,0,1-.18.66l-2,1.18A.5.5,0,0,1,242.3,384.25Z" style="fill: #F70DFC; transform-origin: 243.304px 383.177px;" id="elvntedws1yj" class="animable"></path><path d="M273.86,90.56a10.09,10.09,0,0,1-9.23,0c-2.54-1.48-2.54-3.89,0-5.38a10.09,10.09,0,0,1,9.23,0C276.41,86.67,276.41,89.08,273.86,90.56Z" style="fill: rgb(69, 90, 100); transform-origin: 269.249px 87.87px;" id="el6m9nf890qz5" class="animable"></path><polygon points="269.25 61.96 269.25 40.3 297.24 51.13 269.25 61.96" style="fill: #F70DFC; transform-origin: 283.245px 51.13px;" id="elr9kkjqktxc" class="animable"></polygon><path d="M269.25,88.84a1,1,0,0,1-1-1V36.05a1,1,0,1,1,1.92,0V87.87A1,1,0,0,1,269.25,88.84Z" style="fill: rgb(38, 50, 56); transform-origin: 269.21px 61.805px;" id="elk5i1d0y1zj" class="animable"></path><text transform="matrix(0.86, -0.5, 0, 1, 285.63, 131.83)" style="font-size:9.43124008178711px;fill:#f4f4f4;font-family:Montserrat-Black, Montserrat;font-weight:800">2060</text><text transform="matrix(0.86, -0.5, 0, 1, 339.74, 201.77)" style="font-size:9.43124008178711px;fill:#f4f4f4;font-family:Montserrat-Black, Montserrat;font-weight:800">2050</text><text transform="matrix(0.86, 0.5, 0, 1, 339.33, 259.4)" style="font-size:9.431180000305176px;fill:#f4f4f4;font-family:Montserrat-Black, Montserrat;font-weight:800">2040</text><text transform="matrix(0.86, 0.5, 0, 1, 285.83, 329.7)" style="font-size:9.431180000305176px;fill:#f4f4f4;font-family:Montserrat-Black, Montserrat;font-weight:800">2<tspan x="5.73" y="0" style="letter-spacing:-0.010018677468792335em">0</tspan><tspan x="12.17" y="0">30</tspan></text><text transform="matrix(0.86, 0.5, 0, 1, 231.92, 402.37)" style="font-size:9.431180000305176px;fill:#f4f4f4;font-family:Montserrat-Black, Montserrat;font-weight:800">2<tspan x="5.73" y="0" style="letter-spacing:-0.010018677468792335em">0</tspan><tspan x="12.17" y="0" style="letter-spacing:-0.00010436122363325349em">20</tspan></text></g><g id="freepik--Character--inject-97" class="animable" style="transform-origin: 222.699px 335.784px;"><rect x="209.91" y="254.92" width="11.7" height="18.86" style="fill: rgb(255, 168, 167); transform-origin: 215.76px 264.35px;" id="elrcughj1x0he" class="animable"></rect><path d="M228.6,250.6l2.78,4a.88.88,0,0,1-.11,1.14,4.24,4.24,0,0,1-2.67,1.35Z" style="fill: rgb(242, 143, 143); transform-origin: 230.07px 253.845px;" id="eldiyz20jf65" class="animable"></path><path d="M216.88,235.81s9.11-6.46,12,16c2.38,18.67-9.21,14.39-13.52,11.81s-12.55-10.36-7.13-21.3C210.68,237.35,216.88,235.81,216.88,235.81Z" style="fill: rgb(255, 168, 167); transform-origin: 217.821px 250.451px;" id="elemvtx486amd" class="animable"></path><path d="M225.28,243s.07,4.09-3.67,4.29a5.44,5.44,0,0,1,1.31,3.88c0,2.66-.91,2.15-1.31,1.64s-4.55,0-4.55,0l2.12,4a9,9,0,0,1-2.93,8.28s-5.56,1.53-8.09,0c0,0-7-7.77-8.29-13.28s-1.31-10.32,1.92-12.57c0,0,1-6.95,8.39-6.95s9.56,1.9,13.55,1c1.62-.36,4.05-1.53,4.05.1s-2,3-2,3,2-.11,3.08-.21,3.49-.46,3.08,2.66S228.74,243.54,225.28,243Z" style="fill: rgb(38, 50, 56); transform-origin: 215.522px 249.03px;" id="elvk24lacl85" class="animable"></path><path d="M202.77,239.49s-1.94-3.92-4.36-1.66a.18.18,0,0,0,0,.27l4.33,2.61Z" style="fill: rgb(38, 50, 56); transform-origin: 200.56px 238.919px;" id="elmbtusq311s" class="animable"></path><path d="M221.61,252.84v6.07s-6.28-.12-6.28-4.77C215.33,249.86,220.38,250.82,221.61,252.84Z" style="fill: rgb(255, 168, 167); transform-origin: 218.47px 255.018px;" id="eltah4akc2va8" class="animable"></path><path d="M175.72,410.37s-.29,8.07,10.91,11.38C186.63,421.75,188.3,410.37,175.72,410.37Z" style="fill: rgb(37, 50, 57); transform-origin: 181.211px 416.06px;" id="el0ke1gnx6gbto" class="animable"></path><path d="M184.45,428.53v-4.86a6.73,6.73,0,0,1,2.6-5.32s-1.66-7.09-8.38-6.67a11.63,11.63,0,0,0-5.37,4.22,5.68,5.68,0,0,0-1,4.62h0a1,1,0,0,1,1.36-1.16l1.62.67a6.67,6.67,0,0,1,4,4.82l2,9.45a4.36,4.36,0,0,0,3.58,3.49H185a5.07,5.07,0,0,0,.55,0h.15a4.93,4.93,0,0,0,.54-.05l.15,0a5.41,5.41,0,0,0,.55-.12l.12,0a4,4,0,0,0,.65-.25,4.63,4.63,0,0,0,.65-.36l1.7-1.11a1.69,1.69,0,0,0,.77-1.49C190.7,432.49,189.85,428.53,184.45,428.53Z" style="fill: rgb(55, 71, 79); transform-origin: 181.5px 424.73px;" id="el6brxxvtnt93" class="animable"></path><path d="M190,435.88l-1.7,1.11a4.63,4.63,0,0,1-.65.36,4,4,0,0,1-.65.25l-.12,0a5.41,5.41,0,0,1-.55.12l-.15,0-.21,0-.33,0h-.35l-.35,0h-.11a4.36,4.36,0,0,1-3.56-3.4.29.29,0,0,0,0-.09l-2-9.45a6.67,6.67,0,0,0-4-4.82l-1.62-.67c-.71-.32-1.17.23-1.46.51a1.85,1.85,0,0,0-.54,1.94l2,8.79a8.15,8.15,0,0,0,3.33,4.94l4.27,2.93a5.62,5.62,0,0,0,4.73.61H186l.1,0a6.87,6.87,0,0,0,.88-.38l0,0,1.83-1a3,3,0,0,0,1.52-2.1A1.34,1.34,0,0,1,190,435.88Z" style="fill: rgb(38, 50, 56); transform-origin: 180.948px 429.235px;" id="el08fyz33mkvhq" class="animable"></path><path d="M177.28,412.32s7.68.74,7.65,8.86l4.77-7.45-7.83-8.18Z" style="fill: rgb(255, 168, 167); transform-origin: 183.49px 413.365px;" id="ellnmuyhd0o2" class="animable"></path><path d="M194.36,318.32v12.94q0,7.73.7,15.42L196.63,364a14.51,14.51,0,0,1-4.12,11.57,32.57,32.57,0,0,0-5.88,8.3c-4.75,9.35-10.91,26.49-10.91,26.49s10.91,0,10.91,11.38l24.85-41.48a23.83,23.83,0,0,0,3.24-9.63L220,323.22Z" style="fill: rgb(69, 90, 100); transform-origin: 197.86px 370.03px;" id="eljjug8supses" class="animable"></path><path d="M249.06,392.93a4.31,4.31,0,0,0,2.05,1.86l.1,0a7.63,7.63,0,0,0,5.71.19l15.82-5.75c1.12-.49,1.14-2.16,1.07-2.85H249.06Z" style="fill: rgb(38, 50, 56); transform-origin: 261.447px 390.912px;" id="eloh9dwvfjgo8" class="animable"></path><path d="M250,383.56s-2.23,2.32-1.41,6.71a4.35,4.35,0,0,0,2.53,3.16l.1.05a7.63,7.63,0,0,0,5.71.18l15.82-5.75a1.66,1.66,0,0,0,1-2c-.73-2.57-3.31-5.16-9.29-3.59a22.63,22.63,0,0,1-4.65,1L259,382Z" style="fill: rgb(55, 71, 79); transform-origin: 261.111px 387.985px;" id="elu0h4cl7fbb" class="animable"></path><path d="M259.81,383.27h0c-.83,2.22-4,3-7.66,1.77a7.51,7.51,0,0,1-2.3-1.27h0V375h10Z" style="fill: rgb(255, 168, 167); transform-origin: 254.85px 380.311px;" id="el7ixmaka9si" class="animable"></path><path d="M205.68,321.63v1.48a20.27,20.27,0,0,0,15,19.63l25.48,6.74a1.69,1.69,0,0,1,1.26,1.64v30.42s12.3,6.18,15.86-3.4V345.28a13.33,13.33,0,0,0-8.42-12.44l-26.45-10.38Z" style="fill: rgb(69, 90, 100); transform-origin: 234.48px 352.566px;" id="elu35yxor643" class="animable"></path><path d="M216.82,351.61l1-10.06s-8.2-2.75-9.46-6.52c-.42,3.91,5.07,7.49,6.45,8.29C215.32,346.35,216.82,351.61,216.82,351.61Z" style="fill: rgb(55, 71, 79); transform-origin: 213.079px 343.32px;" id="elehljc9pfodu" class="animable"></path><path d="M207.74,273.37s.23-4.83,1.89-4.83c1.33,0,8.07,1.91,10.67,2.67a2.92,2.92,0,0,1,1.71,1.27,10.15,10.15,0,0,1,1.77,5.1Z" style="fill: rgb(55, 71, 79); transform-origin: 215.76px 273.06px;" id="elmaeujksx4ed" class="animable"></path><path d="M237.52,289.94s7.53-7.66,8.59-7c1.3.82-.27,3.77-1.46,5l5.91-3.86a1.59,1.59,0,0,1,2.27.57c1.65,3,3.43,10-12.36,14.64Z" style="fill: rgb(255, 168, 167); transform-origin: 245.697px 291.095px;" id="el9ob0vkk8cyb" class="animable"></path><path d="M242.7,300.2s-3.92,1.8-9,4c-8.52,3.72-20.31,8.63-22.47,8.28a121.89,121.89,0,0,1-16.74-3.92l1.09-15.16,16.32,4.8,24.46-9.59,1-.4C244.26,290.75,242.7,300.2,242.7,300.2Z" style="fill: rgb(38, 50, 56); transform-origin: 218.671px 300.354px;" id="elysawd0rkaaq" class="animable"></path><path d="M205.7,270.86l-6.09-1.67a6.63,6.63,0,0,0-8.36,6.46v2.17a18.09,18.09,0,0,0,7.24,14.51l7.09,5.3Z" style="fill: rgb(55, 71, 79); transform-origin: 198.475px 283.295px;" id="el4svl0hj7smy" class="animable"></path><path d="M231.78,312.65l4.77,21.46s-13.21,6.63-27.52,2.45-16-7.77-16-7.77l1.46-20.21,1.09-15.16,1.28-17.67a5.91,5.91,0,0,1,7.29-5.36l20.06,5a16.46,16.46,0,0,1,12.37,16l-2.88,12.85Z" style="fill: rgb(38, 50, 56); transform-origin: 214.805px 304.083px;" id="elwcdmn8i3tt" class="animable"></path><path d="M241.33,338.1s7.87,7.14,7.37,8.29-3.75-.08-5-1.2l4.13,5.75a1.62,1.62,0,0,1-.45,2.32c-2.86,1.83-9.71,4-15.12-11.69Z" style="fill: rgb(255, 168, 167); transform-origin: 240.491px 346.315px;" id="eld1ey9yxzhha" class="animable"></path><path d="M227.26,276.49s-7.29,14-9.62,36.25c-.37,3.51,13.83,31.13,13.83,31.13s9.42,1.07,11.55-6l-11.24-25.19,4.71-20.34a10.85,10.85,0,0,0-.1-5.4C235.42,283.45,233,278.15,227.26,276.49Z" style="fill: rgb(55, 71, 79); transform-origin: 230.326px 310.209px;" id="elbrmn0g4ptu5" class="animable"></path></g><g id="freepik--Clouds--inject-97" class="animable" style="transform-origin: 400.884px 96.7707px;"><path d="M375.67,100.17l10.09,5.8v-3.61c0-.26,0-.51,0-.77s0-.49,0-.72v-.09h0c.37-4.78,3.95-6.62,8.33-4.06a16.23,16.23,0,0,1,5,4.82c1-6.5,6.23-8.84,12.57-5.14,7.05,4.11,12.76,14.1,12.76,22.32v7.74a3.55,3.55,0,0,0,1.72,3l5.94,3.52a8.66,8.66,0,0,1,4.23,7.46,3.52,3.52,0,0,1-5.29,3.08l-55.17-32.2a9.77,9.77,0,0,1-4.82-8.44A3.12,3.12,0,0,1,375.67,100.17Z" style="fill: rgb(230, 230, 230); transform-origin: 403.67px 119.32px;" id="eloluilfe76g" class="animable"></path><path d="M368.47,53.13,375,56.88V54.55c0-.17,0-.33,0-.49s0-.32,0-.48v0h0c.24-3.09,2.55-4.27,5.38-2.62A10.52,10.52,0,0,1,383.58,54c.64-4.2,4-5.71,8.12-3.32,4.55,2.65,8.24,9.11,8.24,14.42v5a2.29,2.29,0,0,0,1.11,2l3.84,2.27a5.6,5.6,0,0,1,2.73,4.82,2.28,2.28,0,0,1-3.42,2l-35.63-20.8a6.31,6.31,0,0,1-3.11-5.44A2,2,0,0,1,368.47,53.13Z" style="fill: rgb(230, 230, 230); transform-origin: 386.539px 65.5198px;" id="el90m68xoekz" class="animable"></path></g><defs>     <filter id="active" height="200%">         <feMorphology in="SourceAlpha" result="DILATED" operator="dilate" radius="2"></feMorphology>                <feFlood flood-color="#32DFEC" flood-opacity="1" result="PINK"></feFlood>        <feComposite in="PINK" in2="DILATED" operator="in" result="OUTLINE"></feComposite>        <feMerge>            <feMergeNode in="OUTLINE"></feMergeNode>            <feMergeNode in="SourceGraphic"></feMergeNode>        </feMerge>    </filter>    <filter id="hover" height="200%">        <feMorphology in="SourceAlpha" result="DILATED" operator="dilate" radius="2"></feMorphology>                <feFlood flood-color="#ff0000" flood-opacity="0.5" result="PINK"></feFlood>        <feComposite in="PINK" in2="DILATED" operator="in" result="OUTLINE"></feComposite>        <feMerge>            <feMergeNode in="OUTLINE"></feMergeNode>            <feMergeNode in="SourceGraphic"></feMergeNode>        </feMerge>            <feColorMatrix type="matrix" values="0   0   0   0   0                0   1   0   0   0                0   0   0   0   0                0   0   0   1   0 "></feColorMatrix>    </filter></defs></svg>